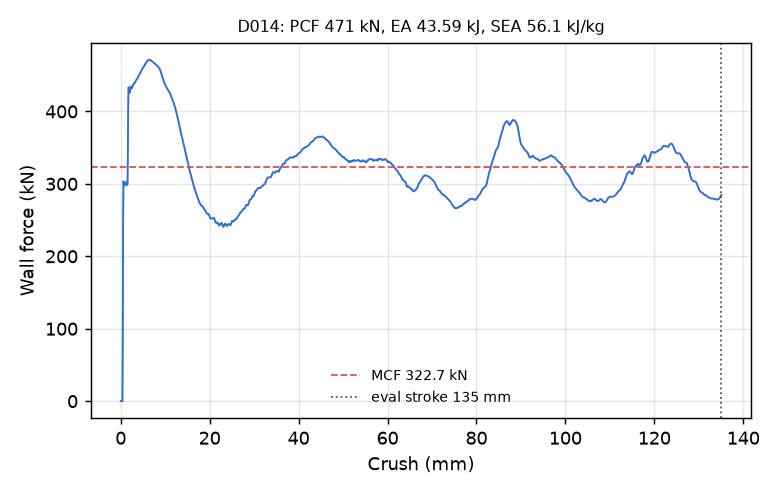

Source data for this figure (header and first rows):
time_ms, crush_mm, force_kN
0.000000000000000000e+00, -0.000000000000000000e+00, 0.000000000000000000e+00
5.188710987567901611e-03, 7.928349822759628296e-02, 0.000000000000000000e+00
1.000679936259984970e-02, 1.529038995504379272e-01, 0.000000000000000000e+00
1.519551035016775131e-02, 2.321873903274536133e-01, 0.000000000000000000e+00
2.001359872519969940e-02, 3.058077991008758545e-01, 0.000000000000000000e+00
2.520230971276760101e-02, 3.850913047790527344e-01, 0.000000000000000000e+00
3.002039901912212372e-02, 4.587116837501525879e-01, 8.375199186388485373e+01
3.520542755722999573e-02, 5.379374027252197266e-01, 2.413013412777248732e+02
4.001287370920181274e-02, 6.113824844360351562e-01, 3.036538869815364023e+02
4.518745467066764832e-02, 6.904224753379821777e-01, 3.010256453488392481e+02
5.035898461937904358e-02, 7.694012522697448730e-01, 2.983322038178923208e+02
5.515938997268676758e-02, 8.426994681358337402e-01, 2.977318288368613253e+02
6.032953783869743347e-02, 9.216296672821044922e-01, 2.979434680831178639e+02
6.513133645057678223e-02, 9.949236512184143066e-01, 2.994240999668816698e+02
7.030332833528518677e-02, 1.073854207992553711e+00, 3.012496120414875804e+02
7.510119676589965820e-02, 1.147062420845031738e+00, 3.022757934765487562e+02
8.024773001670837402e-02, 1.225576758384704590e+00, 3.017923783413846763e+02
8.500420302152633667e-02, 1.298127651214599609e+00, 3.003330303211507726e+02
9.010441601276397705e-02, 1.375908255577087402e+00, 2.989450484069799927e+02
9.519533812999725342e-02, 1.453533053398132324e+00, 2.983479518315361361e+02
1.002810150384902954e-01, 1.531064033508300781e+00, 2.997994368714809070e+02
1.053605675697326660e-01, 1.608487725257873535e+00, 3.439282993427035535e+02
1.100687906146049500e-01, 1.680238246917724609e+00, 4.077141270869429945e+02
1.151310577988624573e-01, 1.757365822792053223e+00, 4.334131760331415535e+02
1.201891824603080750e-01, 1.834410429000854492e+00, 4.308079706255081192e+02
1.252450197935104370e-01, 1.911400318145751953e+00, 4.271498958671838295e+02
1.303002089262008667e-01, 1.988360762596130371e+00, 4.259059495953787291e+02
1.353541016578674316e-01, 2.065281867980957031e+00, 4.263978145350967566e+02
1.400469988584518433e-01, 2.136691331863403320e+00, 4.291472062499821050e+02
1.451005190610885620e-01, 2.213568925857543945e+00, 4.328836625549359951e+02
1.501530855894088745e-01, 2.290412425994873047e+00, 4.344279267580644159e+02
1.552057713270187378e-01, 2.367237567901611328e+00, 4.340287813286478809e+02
1.602584421634674072e-01, 2.444042682647705078e+00, 4.330939616360412856e+02
1.653107702732086182e-01, 2.520822763442993164e+00, 4.321997323308875707e+02
1.700018942356109619e-01, 2.592095851898193359e+00, 4.319306580537259492e+02
1.750537157058715820e-01, 2.668830156326293945e+00, 4.342206170278545301e+02
1.801049858331680298e-01, 2.745536088943481445e+00, 4.364966966205947188e+02
1.851559728384017944e-01, 2.822217702865600586e+00, 4.374216075121760241e+02
1.902068853378295898e-01, 2.898878335952758789e+00, 4.380816106981690723e+02
1.952574551105499268e-01, 2.975513458251953125e+00, 4.384183212094874875e+02
2.003080844879150391e-01, 3.052129507064819336e+00, 4.384502044601496209e+02
2.053583562374114990e-01, 3.128720045089721680e+00, 4.389151230535097170e+02
2.100466191768646240e-01, 3.199802637100219727e+00, 4.397318010374540336e+02
2.150933593511581421e-01, 3.276300668716430664e+00, 4.408106160605810828e+02
2.201389670372009277e-01, 3.352761745452880859e+00, 4.419725305494265513e+02
2.251842021942138672e-01, 3.429197072982788086e+00, 4.428276781037198475e+02
2.302292883396148682e-01, 3.505609512329101562e+00, 4.435812044855328509e+02
2.352742552757263184e-01, 3.582000017166137695e+00, 4.441619235555697287e+02
2.403184622526168823e-01, 3.658358573913574219e+00, 4.446622179767377929e+02
2.450004816055297852e-01, 3.729216575622558594e+00, 4.452283779414631226e+02
2.500407397747039795e-01, 3.805476665496826172e+00, 4.460859367418577790e+02
2.550789117813110352e-01, 3.881684064865112305e+00, 4.471981848592497499e+02
2.601127326488494873e-01, 3.957806348800659180e+00, 4.482694131420813619e+02
2.651402056217193604e-01, 4.033811569213867188e+00, 4.492216158684659604e+02
2.701609432697296143e-01, 4.109694480895996094e+00, 4.501290985243339264e+02
2.751752734184265137e-01, 4.185460567474365234e+00, 4.509332650286108333e+02
2.801822721958160400e-01, 4.261096000671386719e+00, 4.516605181190464577e+02
2.851815223693847656e-01, 4.336593627929687500e+00, 4.524420998875926898e+02
2.901726365089416504e-01, 4.411948204040527344e+00, 4.533017926605679122e+02
2.951554059982299805e-01, 4.487156391143798828e+00, 4.542780566632114301e+02
... 2,198 more rows
